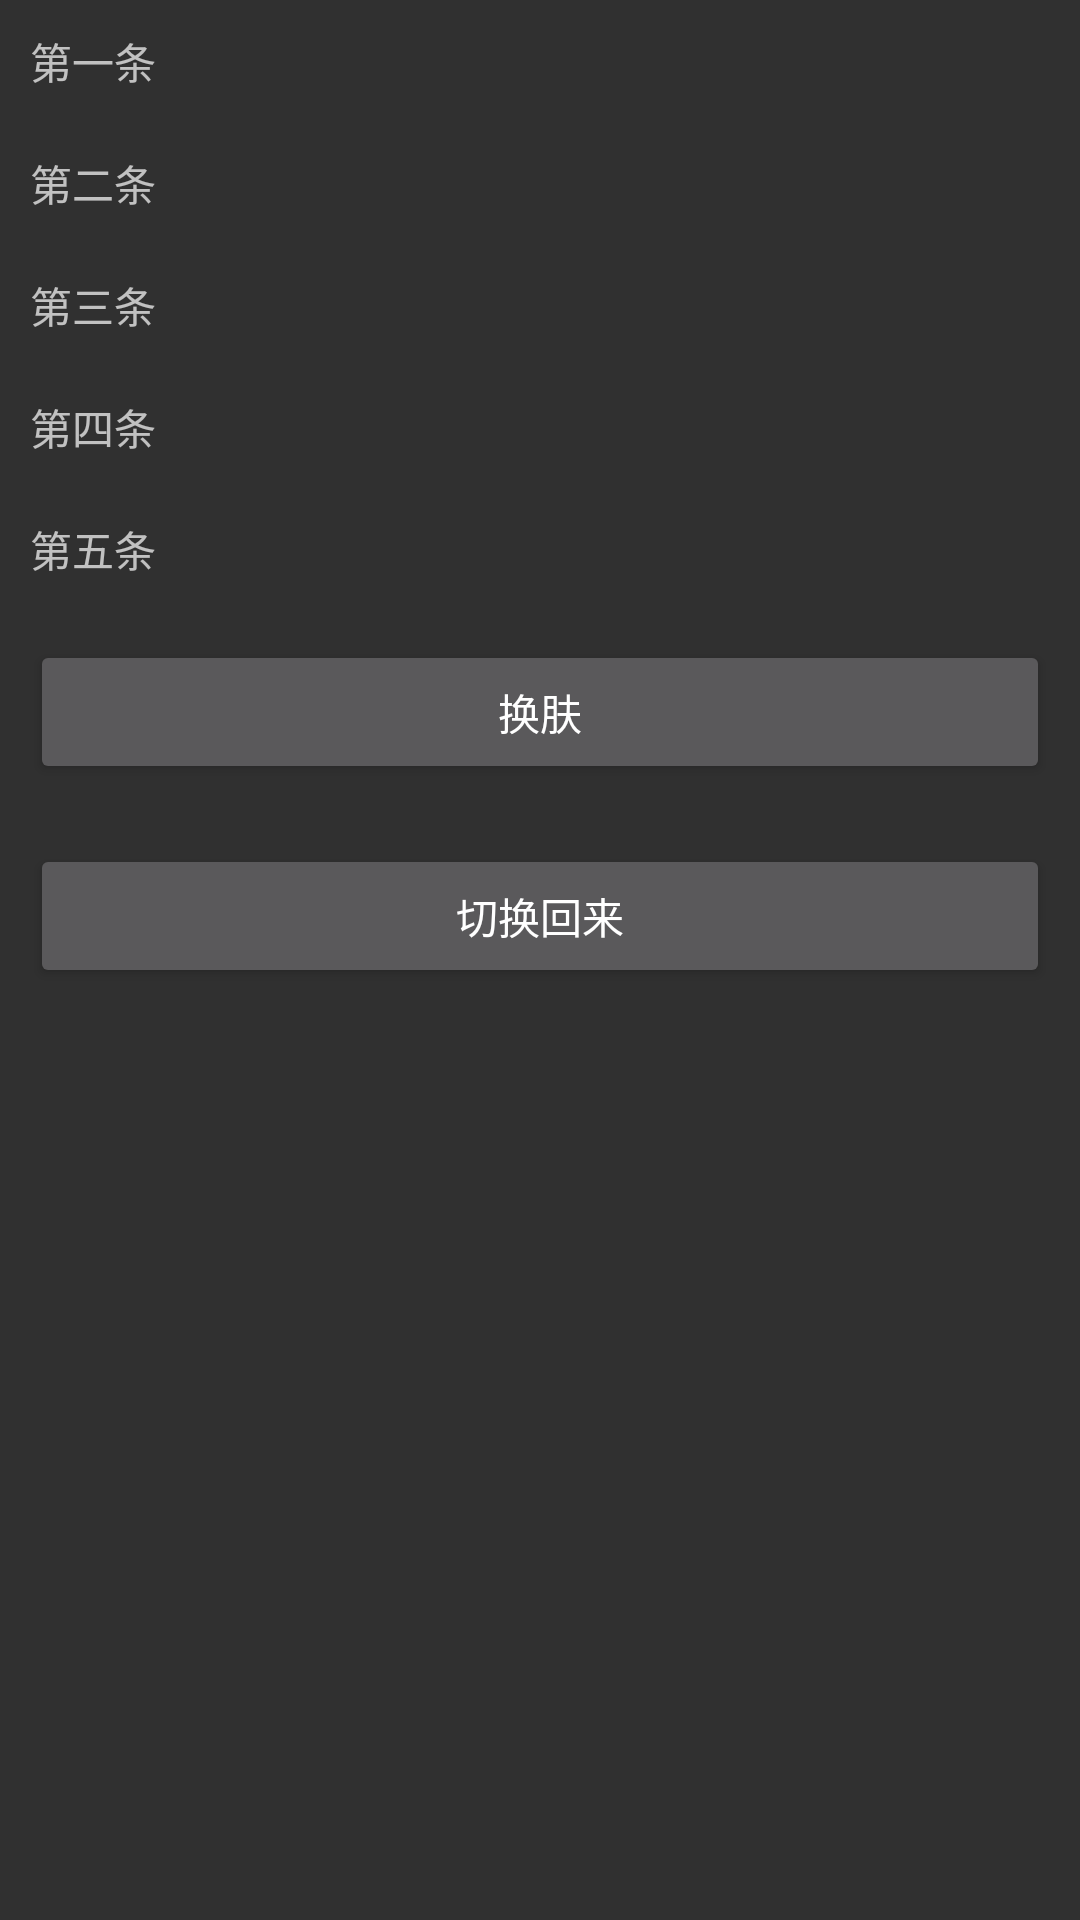

Write the Android layout XML for this screen, with the resource values it uses.
<!-- AndroidManifest.xml: application theme AppTheme -->
<!-- res/layout/activity_set_factory2_test.xml -->
<?xml version="1.0" encoding="utf-8"?>
<LinearLayout xmlns:android="http://schemas.android.com/apk/res/android"
    xmlns:app="http://schemas.android.com/apk/res-auto"
    xmlns:tools="http://schemas.android.com/tools"
    android:layout_width="match_parent"
    android:layout_height="match_parent"
    android:orientation="vertical"
    tools:context=".setFactory2.SetFactory2Test">

    <TextView
        android:layout_width="match_parent"
        android:layout_height="wrap_content"
        android:layout_margin="10dp"
        android:text="第一条" />

    <TextView
        android:layout_width="match_parent"
        android:layout_height="wrap_content"
        android:layout_margin="10dp"
        android:text="第二条" />

    <TextView
        android:layout_width="match_parent"
        android:layout_height="wrap_content"
        android:layout_margin="10dp"
        android:text="第三条" />

    <TextView
        android:layout_width="match_parent"
        android:layout_height="wrap_content"
        android:layout_margin="10dp"
        android:text="第四条" />

    <TextView
        android:layout_width="match_parent"
        android:layout_height="wrap_content"
        android:layout_margin="10dp"
        android:text="第五条" />

    <Button
        android:id="@+id/btn_change"
        android:layout_width="match_parent"
        android:layout_height="wrap_content"
        android:layout_margin="10dp"
        android:text="换肤"/>
    <Button
        android:id="@+id/btn_back"
        android:layout_width="match_parent"
        android:layout_height="wrap_content"
        android:layout_margin="10dp"
        android:text="切换回来"/>
</LinearLayout>
<!-- resources referenced by this layout -->
<resources>
  <style name="AppTheme" parent="Theme.AppCompat.NoActionBar">
          
          <item name="colorPrimary">@color/colorPrimary</item>
          <item name="colorPrimaryDark">@color/colorPrimaryDark</item>
          <item name="colorAccent">@color/colorAccent</item>
      </style>
  <!-- not gathered from this repository: default colours our renderer supplied (Android Studio template values) -->
  <color name="colorPrimary">#FF6200EE</color>
  <color name="colorPrimaryDark">#FF3700B3</color>
  <color name="colorAccent">#FF03DAC5</color>
</resources>
